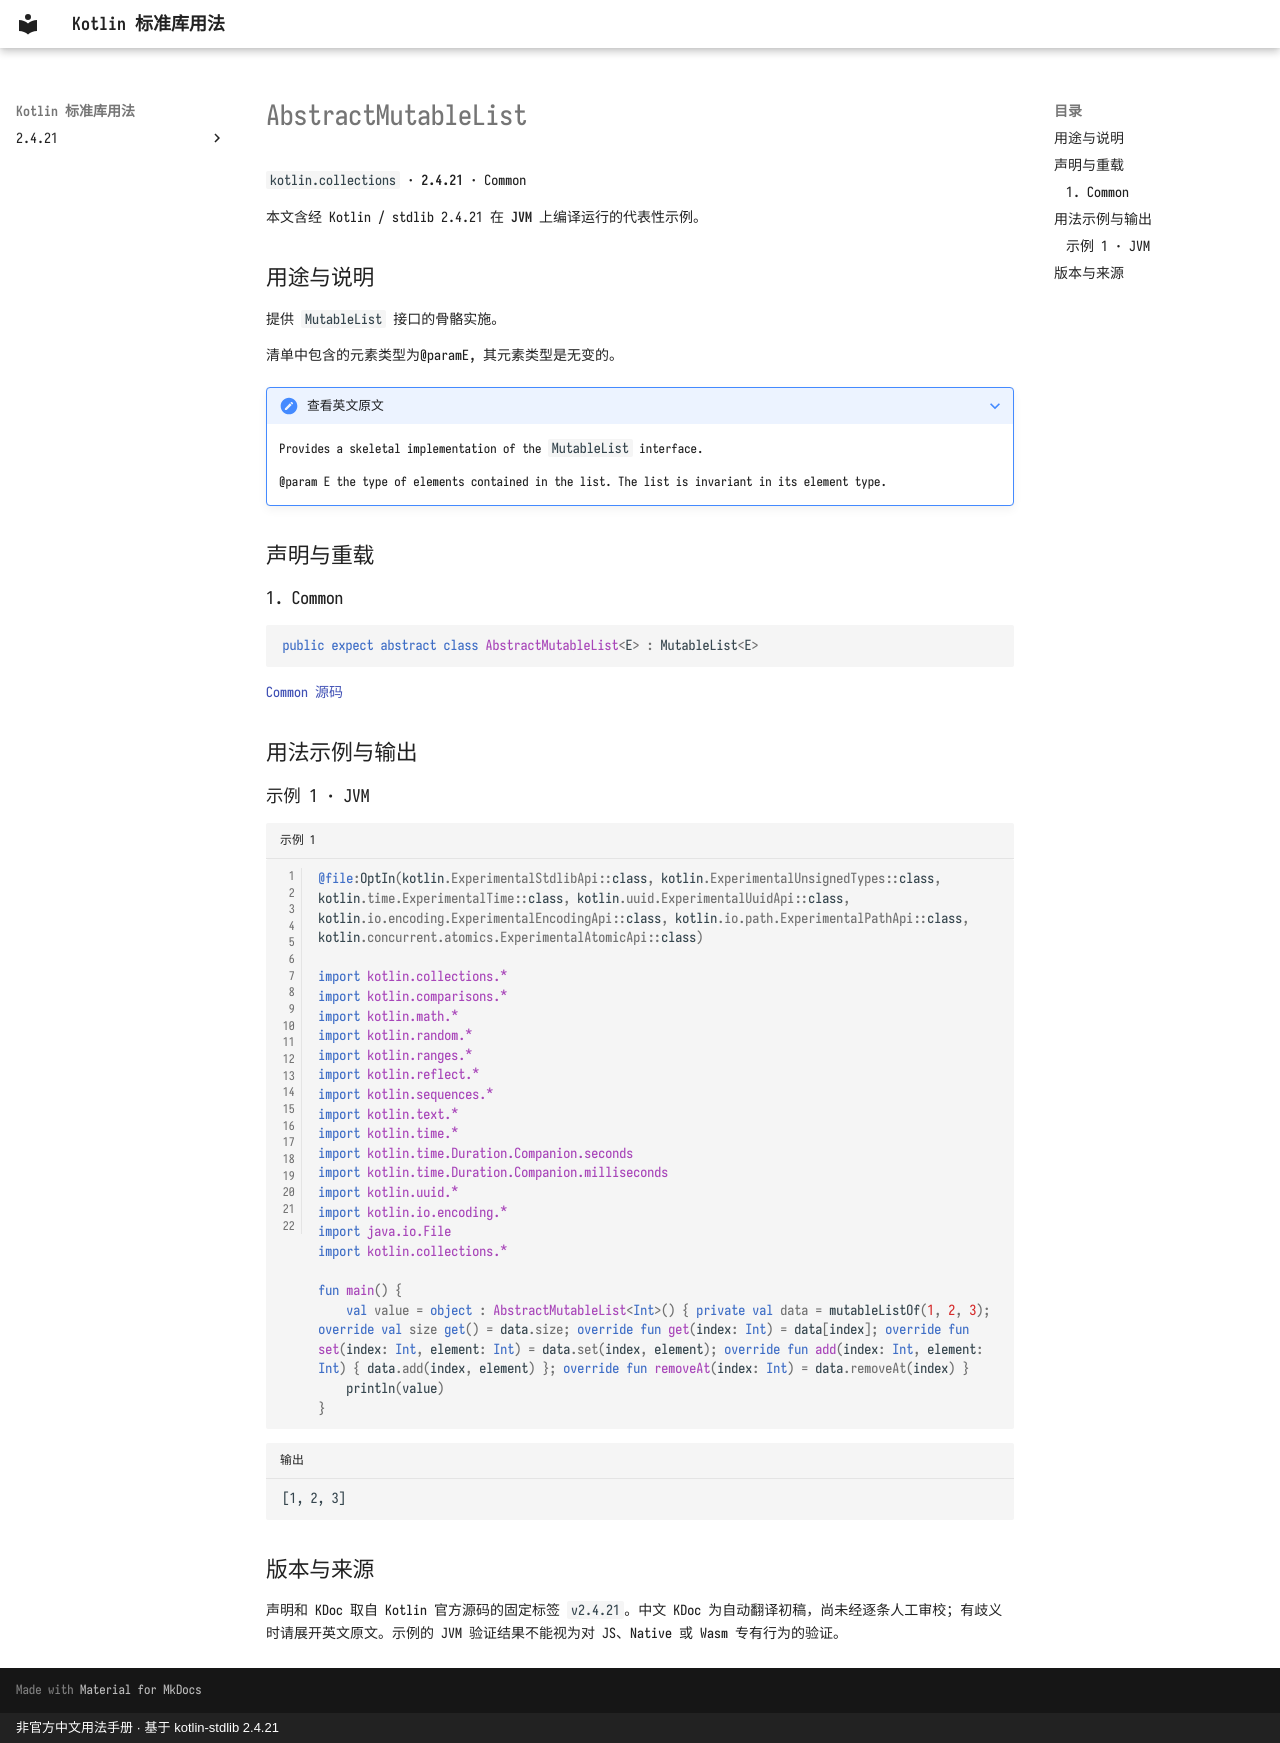

repository: oooooooko/kotlin-stdlib-docs · page: zh/api/kotlin.collections/abstractmutablelist--2781a20e/index.html · generator: mkdocs · copyright: 非官方中文用法手册 · 基于 kotlin-stdlib 2.4.21

# AbstractMutableList

`kotlin.collections` · **2.4.21** · Common

本文含经 Kotlin / stdlib 2.4.21 在 **JVM** 上编译运行的代表性示例。

## 用途与说明

提供 `MutableList` 接口的骨骼实施。

清单中包含的元素类型为@paramE, 其元素类型是无变的。

??? note "查看英文原文"

    Provides a skeletal implementation of the `MutableList` interface.
    
    @param E the type of elements contained in the list. The list is invariant in its element type.

## 声明与重载

### 1. Common

```kotlin
public expect abstract class AbstractMutableList<E> : MutableList<E>
```

[Common 源码](https://github.com/JetBrains/kotlin/blob/v2.4.21/libraries/stdlib/common/src/kotlin/collections/AbstractMutableList.kt#L8)

## 用法示例与输出

### 示例 1 · JVM

```kotlin title="示例 1" linenums="1"
@file:OptIn(kotlin.ExperimentalStdlibApi::class, kotlin.ExperimentalUnsignedTypes::class, kotlin.time.ExperimentalTime::class, kotlin.uuid.ExperimentalUuidApi::class, kotlin.io.encoding.ExperimentalEncodingApi::class, kotlin.io.path.ExperimentalPathApi::class, kotlin.concurrent.atomics.ExperimentalAtomicApi::class)

import kotlin.collections.*
import kotlin.comparisons.*
import kotlin.math.*
import kotlin.random.*
import kotlin.ranges.*
import kotlin.reflect.*
import kotlin.sequences.*
import kotlin.text.*
import kotlin.time.*
import kotlin.time.Duration.Companion.seconds
import kotlin.time.Duration.Companion.milliseconds
import kotlin.uuid.*
import kotlin.io.encoding.*
import java.io.File
import kotlin.collections.*

fun main() {
    val value = object : AbstractMutableList<Int>() { private val data = mutableListOf(1, 2, 3); override val size get() = data.size; override fun get(index: Int) = data[index]; override fun set(index: Int, element: Int) = data.set(index, element); override fun add(index: Int, element: Int) { data.add(index, element) }; override fun removeAt(index: Int) = data.removeAt(index) }
    println(value)
}
```

```text title="输出"
[1, 2, 3]
```

## 版本与来源

声明和 KDoc 取自 Kotlin 官方源码的固定标签 `v2.4.21`。中文 KDoc 为自动翻译初稿，尚未经逐条人工审校；有歧义时请展开英文原文。示例的 JVM 验证结果不能视为对 JS、Native 或 Wasm 专有行为的验证。
